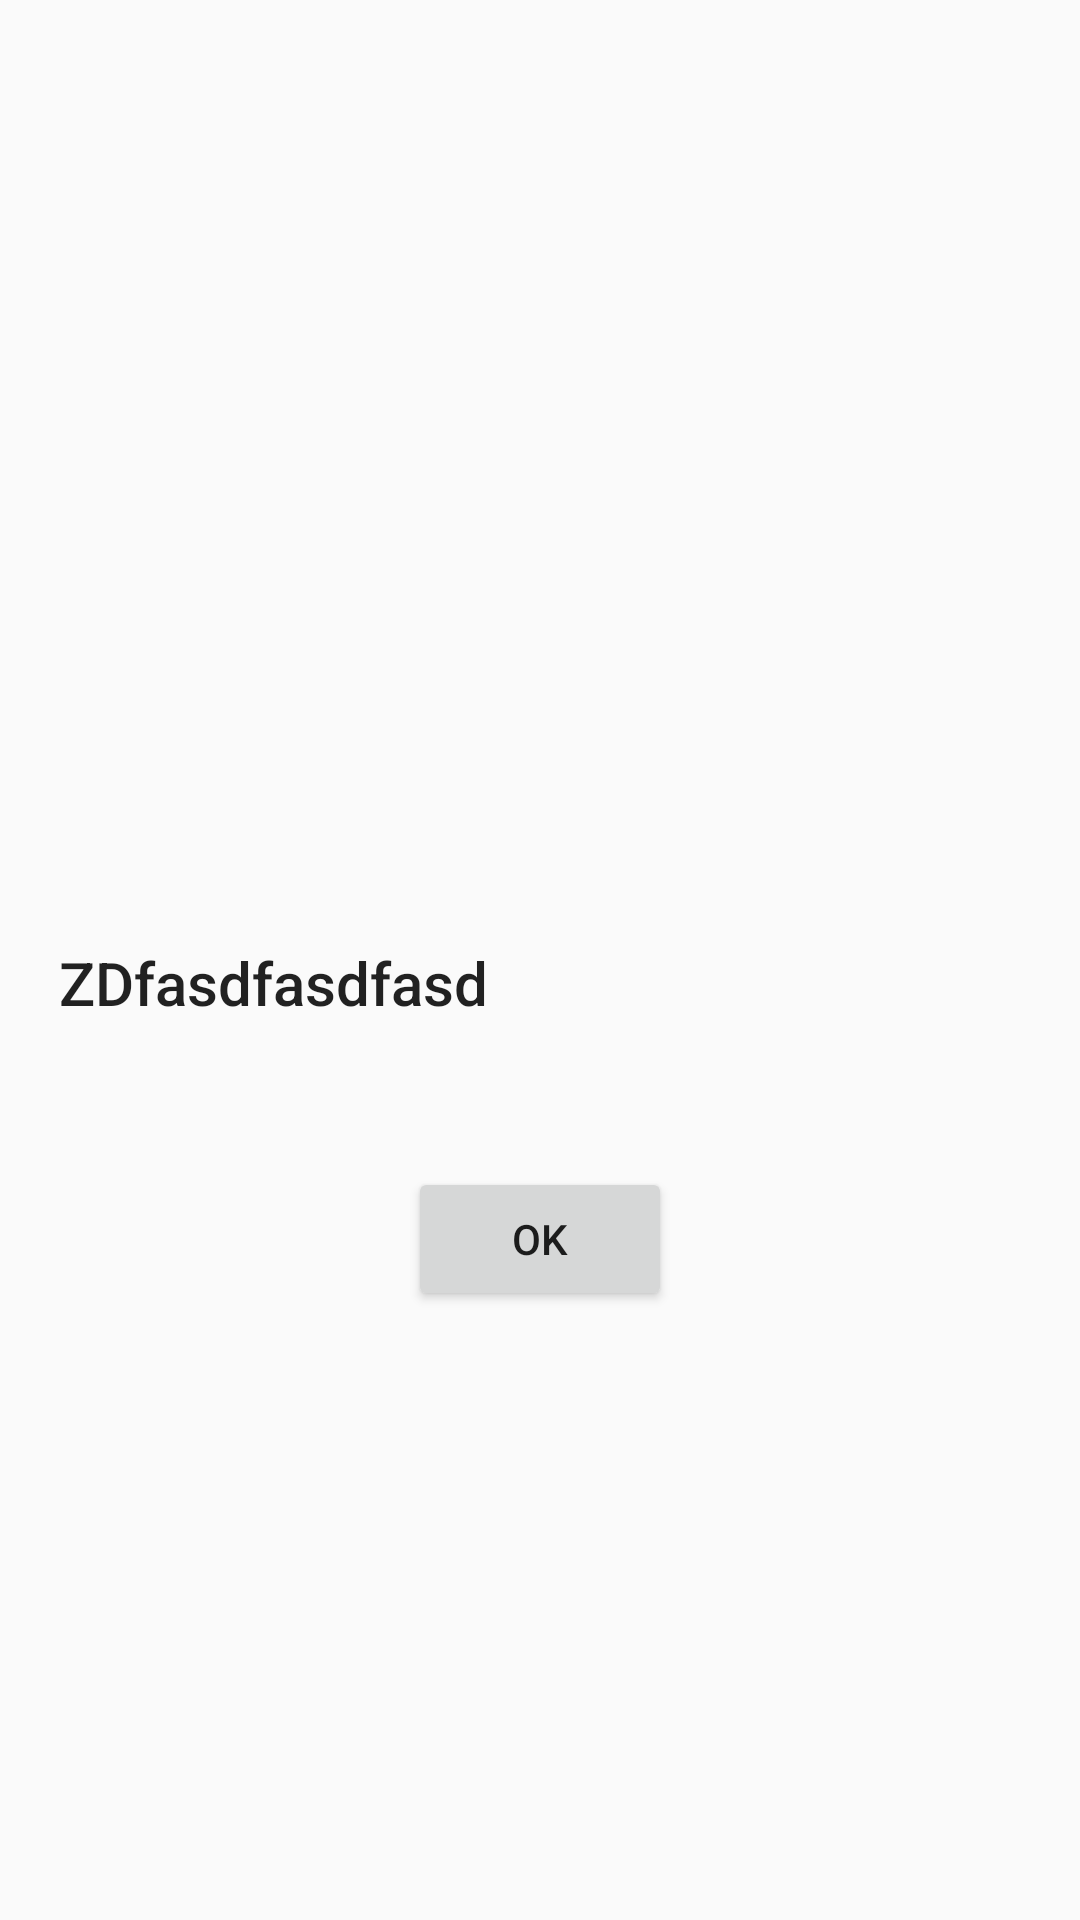

Android layout source for this screen:
<!-- AndroidManifest.xml: application theme AppTheme -->
<!-- res/layout/contact_info.xml -->
<?xml version="1.0" encoding="utf-8"?>
<RelativeLayout xmlns:android="http://schemas.android.com/apk/res/android"
    xmlns:tools="http://schemas.android.com/tools"
    android:id="@+id/contact_info"
    android:layout_width="match_parent"
    android:layout_height="match_parent"
    android:paddingBottom="@dimen/activity_vertical_margin"
    android:paddingLeft="@dimen/activity_horizontal_margin"
    android:paddingRight="@dimen/activity_horizontal_margin"
    android:paddingTop="@dimen/activity_vertical_margin"
    tools:context="com.example.mohammedalani.go_find_me.ContactInfoActivity">

    <Button
        android:text="OK"
        android:layout_width="wrap_content"
        android:layout_height="wrap_content"
        android:layout_marginBottom="203dp"
        android:id="@+id/contactInfoOkButton"
        android:layout_alignParentBottom="true"
        android:layout_centerHorizontal="true" />

    <TextView
        android:layout_width="wrap_content"
        android:layout_height="wrap_content"
        android:id="@+id/contactInfoTextView"
        android:textAppearance="@style/TextAppearance.AppCompat.Title"
        android:layout_marginBottom="48dp"
        android:text="ZDfasdfasdfasd"
        android:layout_marginStart="20dp"
        android:layout_above="@+id/contactInfoOkButton"
        android:layout_alignParentStart="true" />
</RelativeLayout>
<!-- resources referenced by this layout -->
<resources>
  <style name="AppTheme" parent="Theme.AppCompat.Light.DarkActionBar">
          
          <item name="colorPrimary">#5FF72D</item>
          <item name="colorPrimaryDark">#4cc524</item>
          <item name="colorAccent">#5FF72D</item>
      </style>
</resources>
